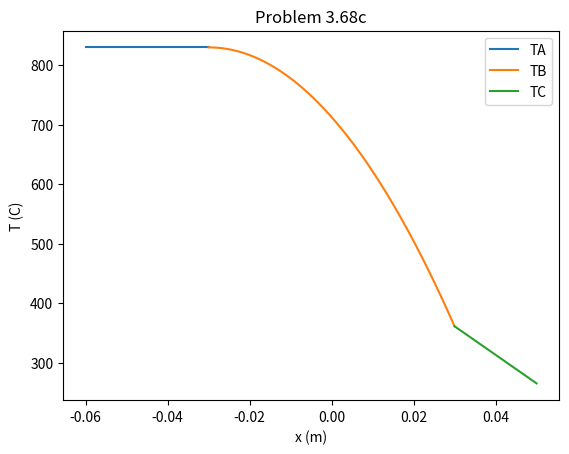

The script that saved this image:
import matplotlib.pyplot as plt
import numpy as np


# Constants
# T1 = 261 #C
# T2 = 211 #C
T1 = 830 #C
T2 = 361 #C
TINF = 25 #C
LA = 0.03
LB = 0.03 #M
LC = 0.02

kA = 25 # W/mK
# hA = 1000 # W/m²K
hA = 0
kC = 50 
hC = 1000 # W/m²K



q = 4e6 #W/m³
k = 15.35 #W/mK

# C1 = -833.33 #K/m
C1 = (T2-T1)/(2*LB)
C2 = 0.5*T1 + 0.5*T2 + (0.5*q/k)*(LB**2) #K

# C3 = (T1-TINF) / (kA/hA + LA)
C3 = 0
C4 = T1 + C3*LB

C5 = (TINF - T2) / (LC + kC/hC)
C6 = T2 - C5*LB

print(f"C2 equal to {C2}K")


xB = np.linspace(-LB, LB, 1000)
TBx = (-0.5*q/k) * xB*xB   +   C1*xB  + C2

xA = np.linspace(-LB-LA, -LB, 1000)
TAx = C3*xA + C4

xC = np.linspace(LB, LB+LC, 1000)
TCx = C5*xC + C6

plt.plot(xA, TAx, label="TA")
plt.plot(xB, TBx, label="TB")
plt.plot(xC, TCx, label="TC")

plt.xlabel("x (m)")
plt.ylabel("T (C)")
plt.legend()

# plt.title("Problem 3.68b")
plt.title("Problem 3.68c")
plt.show()
